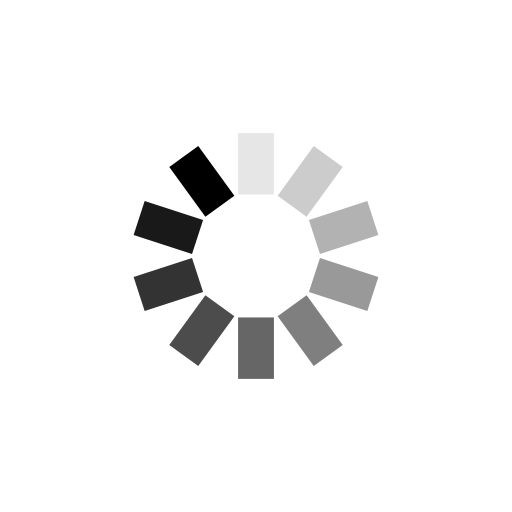
t = 0.00 s
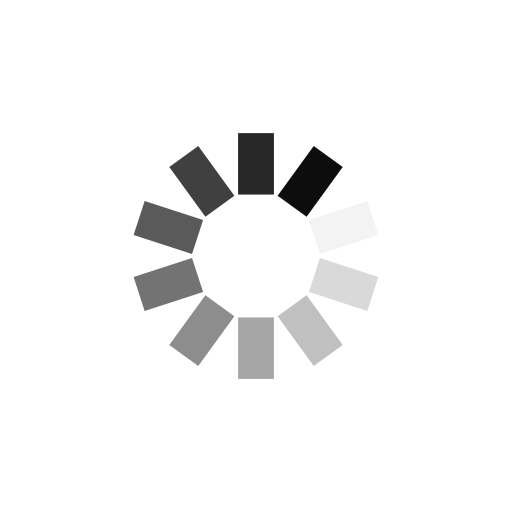
t = 0.08 s
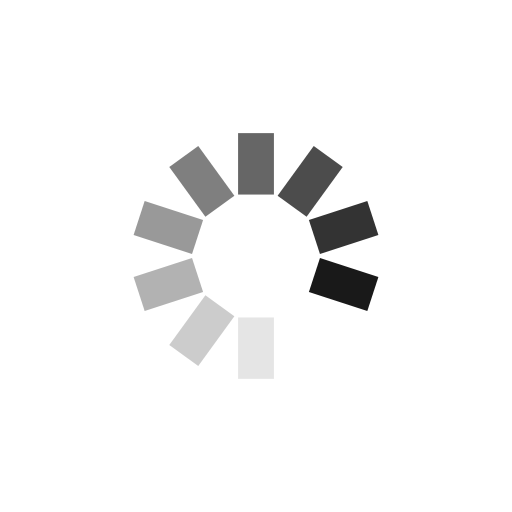
t = 0.16 s
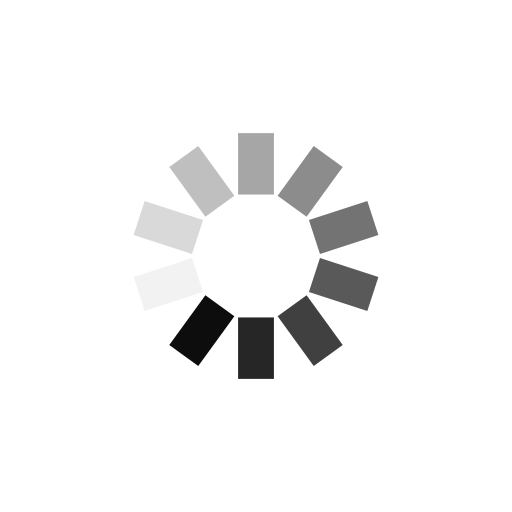
t = 0.24 s

The animated SVG that drew these frames (rendered in a browser with its animation timeline set to each time). Animation: 10 SMIL elements (animate=10); one cycle of 0.32 s, repeats indefinitely.

<?xml version="1.0" encoding="utf-8"?>
<svg xmlns="http://www.w3.org/2000/svg" xmlns:xlink="http://www.w3.org/1999/xlink" style="margin: auto; background: none; display: block; shape-rendering: auto;" width="203px" height="203px" viewBox="0 0 100 100" preserveAspectRatio="xMidYMid">
<g transform="rotate(0 50 50)">
  <rect x="46.5" y="26" rx="0" ry="0" width="7" height="12" fill="#000000">
    <animate attributeName="opacity" values="1;0" keyTimes="0;1" dur="0.3184713375796179s" begin="-0.28662420382165604s" repeatCount="indefinite"></animate>
  </rect>
</g><g transform="rotate(36 50 50)">
  <rect x="46.5" y="26" rx="0" ry="0" width="7" height="12" fill="#000000">
    <animate attributeName="opacity" values="1;0" keyTimes="0;1" dur="0.3184713375796179s" begin="-0.25477707006369427s" repeatCount="indefinite"></animate>
  </rect>
</g><g transform="rotate(72 50 50)">
  <rect x="46.5" y="26" rx="0" ry="0" width="7" height="12" fill="#000000">
    <animate attributeName="opacity" values="1;0" keyTimes="0;1" dur="0.3184713375796179s" begin="-0.2229299363057325s" repeatCount="indefinite"></animate>
  </rect>
</g><g transform="rotate(108 50 50)">
  <rect x="46.5" y="26" rx="0" ry="0" width="7" height="12" fill="#000000">
    <animate attributeName="opacity" values="1;0" keyTimes="0;1" dur="0.3184713375796179s" begin="-0.1910828025477707s" repeatCount="indefinite"></animate>
  </rect>
</g><g transform="rotate(144 50 50)">
  <rect x="46.5" y="26" rx="0" ry="0" width="7" height="12" fill="#000000">
    <animate attributeName="opacity" values="1;0" keyTimes="0;1" dur="0.3184713375796179s" begin="-0.15923566878980894s" repeatCount="indefinite"></animate>
  </rect>
</g><g transform="rotate(180 50 50)">
  <rect x="46.5" y="26" rx="0" ry="0" width="7" height="12" fill="#000000">
    <animate attributeName="opacity" values="1;0" keyTimes="0;1" dur="0.3184713375796179s" begin="-0.12738853503184713s" repeatCount="indefinite"></animate>
  </rect>
</g><g transform="rotate(216 50 50)">
  <rect x="46.5" y="26" rx="0" ry="0" width="7" height="12" fill="#000000">
    <animate attributeName="opacity" values="1;0" keyTimes="0;1" dur="0.3184713375796179s" begin="-0.09554140127388536s" repeatCount="indefinite"></animate>
  </rect>
</g><g transform="rotate(252 50 50)">
  <rect x="46.5" y="26" rx="0" ry="0" width="7" height="12" fill="#000000">
    <animate attributeName="opacity" values="1;0" keyTimes="0;1" dur="0.3184713375796179s" begin="-0.06369426751592357s" repeatCount="indefinite"></animate>
  </rect>
</g><g transform="rotate(288 50 50)">
  <rect x="46.5" y="26" rx="0" ry="0" width="7" height="12" fill="#000000">
    <animate attributeName="opacity" values="1;0" keyTimes="0;1" dur="0.3184713375796179s" begin="-0.03184713375796178s" repeatCount="indefinite"></animate>
  </rect>
</g><g transform="rotate(324 50 50)">
  <rect x="46.5" y="26" rx="0" ry="0" width="7" height="12" fill="#000000">
    <animate attributeName="opacity" values="1;0" keyTimes="0;1" dur="0.3184713375796179s" begin="0s" repeatCount="indefinite"></animate>
  </rect>
</g>
<!-- [ldio] generated by https://loading.io/ --></svg>
